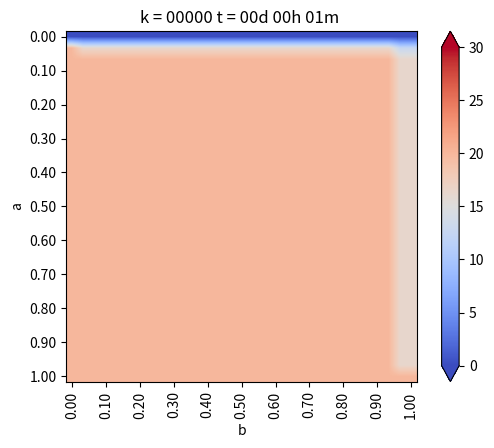

Recreate this plot in Python. (Note: this script raises an exception after producing the figure.)
from matplotlib.pylab import *
from matplotlib import cm


#Geometría
a = 1. #Alto
b = 1. #Ancho
Nx = 30 #Intervalos en X
Ny = 30 #Intervalos en Y

dx = b / Nx #Discretizacion en X
dy = a / Ny #Discretizacion en Y


if dx != dy:
    print("Error: dx y dy no son iguales")
    exit(-1)   

h = dx

#Coordenadas del punto (i,j)
def coords(i, j): return (dx * i, dy * j)


x, y = coords(4, 2)

print("x: ",x)
print("y: ",y)


def imshowbien(u):
    imshow(u.T[Nx::-1, :], cmap=cm.coolwarm, interpolation = "bilinear")
    cbar = colorbar(extend="both", cmap=cm.coolwarm)
    ticks = arange(0, 35, 5)
    ticks_Text = ["{}".format(deg) for deg in ticks]
    cbar.set_ticks(ticks)
    cbar.set_ticklabels(ticks_Text)
    clim(0, 30)
    
    xlabel("b")
    ylabel("a")
    xTicks_N = arange(0, Nx + 1, 3)
    yTicks_N = arange(0, Ny + 1, 3)
    xTicks = [coords(i, 0)[0] for i in xTicks_N]
    yTicks = [coords(0, i)[1] for i in yTicks_N]
    xTicks_Text = ["{0:.2f}".format(tick) for tick in xTicks]
    yTicks_Text = ["{0:.2f}".format(tick) for tick in yTicks]
    xticks(xTicks_N, xTicks_Text, rotation="vertical")
    yticks(yTicks_N, yTicks_Text)
    margins(0.2)
    subplots_adjust(bottom = 0.15)
    

u_k = zeros((Nx + 1, Ny + 1), dtype=double)
u_km1 = zeros((Nx + 1, Ny + 1), dtype=double)

#Condicion de Borde Inicial
u_k[:, :] = 20. #Son 20 grados en todas partes

#Parámetros para el hierro
dt = 0.01 #s
K = 79.5 #m^2/s
c = 450. #J/Kg*C
rho = 7800. #Kg/m^3
alpha = K * dt / (c * rho * dx**2)

#Informacion interesante
print(f"dt = {dt}")
print(f"dx = {dx}")
print(f"K = {K}")
print(f"c = {c}")
print(f"rho = {rho}")
print(f"alpha = {alpha}")

#Loop en el tiempo
minuto = 60.
hora = 3600.
dia = 24 * 3600.

dt = 1 * minuto
dnext_t = 0.5 * hora

next_t = 0
framenum = 0

T = 1 * dia
Days = 1 * T #Cantidad de Dias a Simular

#Vectores con temperatura acumulada
u_0 = zeros(int32(Days / dt))
u_N4 = zeros(int32(Days / dt))
u_2N4 = zeros(int32(Days / dt))
u_3N4 = zeros(int32(Days / dt))

P1 = zeros(int32(Days / dt))
P2 = zeros(int32(Days / dt))
P3 = zeros(int32(Days / dt))

def truncate(n, decimals=0):
    multiplier = 10 ** decimals
    return int(n* multiplier) / multiplier


for k in range(int32(Days/dt)):
    t = dt * (k + 1)
    dias = truncate(t / dia, 0)
    horas = truncate((t - dias *dia) / hora, 0)
    minutos = truncate((t - dias * dia -horas * hora) / minuto, 0)
    titulo = "k = {0:05.0f}".format(k) + " t = {0:02.0f}d {1:02.0f}h {2:02.0f}m ".format(dias, horas, minutos)
    print(titulo)
    
    
    
#Condiciones de Borde Eseciales    
    u_k[0, :] = 20. #Borde Izquierdo
    u_k[:, 0] = 20. #Borde Inferior
    u_k[:, -1] = 0. #Borde Superior
    u_k[-1, :] = 0. #Borde Derecho
    


    # Loop en el espacio desde i = 1, hasta i = n-1
    for i in range(1,Nx):
        for j in range(1,Ny):
            
            #Algortimo de diferencias finitas en 2-D para difusion
            
            #Laplaciano
            nabla_u_k = (u_k[i-1, j] + u_k[i+1, j] + u_k[i, j-1] + u_k[i, j+1] - 4 * u_k[i,j]) / h**2
            
            #Forard Euler
            u_km1[i,j] = u_k[i,j] + alpha * nabla_u_k
            
    #Avanzar la solucion a k + 1
    u_k = u_km1
    
    #Reetablecen condiciones de Borde para asegurar cumplimiento
    u_k[0, :] = 20. #Borde Izquierdo
    u_k[:, 0] = 20. #Borde Inferior
    u_k[:, -1] = 0. #Borde Superior
    u_k[-1, :] = u_k[-2,:] - 0 * dx #Borde Derecho
    
    u_0[k] = u_k[int(Nx / 2), -1]
    u_N4[k] = u_k[int(Nx / 2), int(Ny / 4)]
    u_2N4[k] = u_k[int(Nx / 2), int(2 * Ny / 4)]
    u_3N4[k] = u_k[int(Nx / 2), int(3 * Ny / 4)]


    P1[k] = u_k[int(Nx / 2), int(Ny / 4)]
    P2[k] = u_k[int(Nx / 2), int(3* Ny / 4)]
    P3[k] = u_k[int(3*Nx / 4), int(3 * Ny / 4)]
    
    #Graicando en d_next
    if t > next_t:
        figure(1)
        imshowbien(u_k)
        title(titulo)
        savefig("Caso1/frame_{0:04.0f}.png".format(framenum))
        framenum += 1
        next_t += dnext_t
        close(1)
        
        
#Ploteo puntos interesantes
figure(2)
plot(range(int32(Days / dt)), u_0, label='Superficie')
plot(range(int32(Days / dt)), u_N4, label='N/4')
plot(range(int32(Days / dt)), u_2N4, label='2N/4')
plot(range(int32(Days / dt)), u_3N4, label='3N/4')
title("Evolución de temperatura")
legend()
savefig("Caso_1.png", dpi=320)
show()


figure(3)
plot(range(int32(Days / dt)), u_0, label='Superficie')
plot(range(int32(Days / dt)), P1, label='P1')
plot(range(int32(Days / dt)), P2, label='P2')
plot(range(int32(Days / dt)), P3, label='P3')
title("Evolución de temperatura")
legend()
savefig("Caso_1_puntos.png", dpi=320)
show()